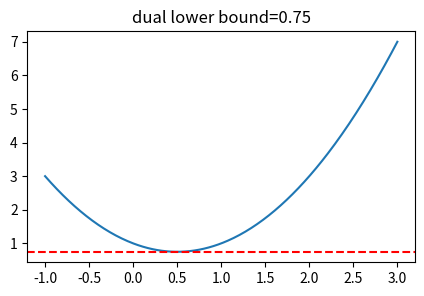
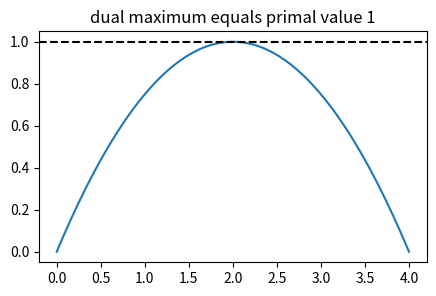
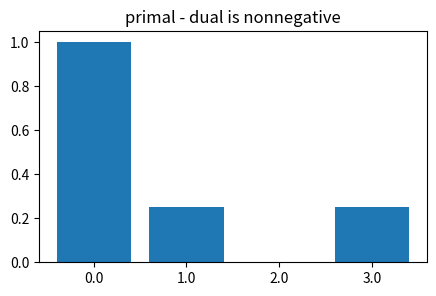
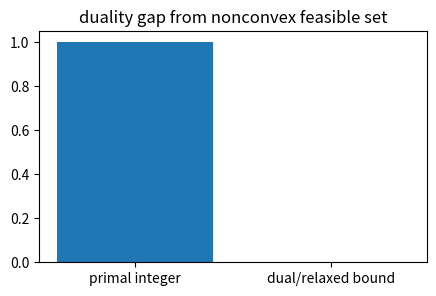
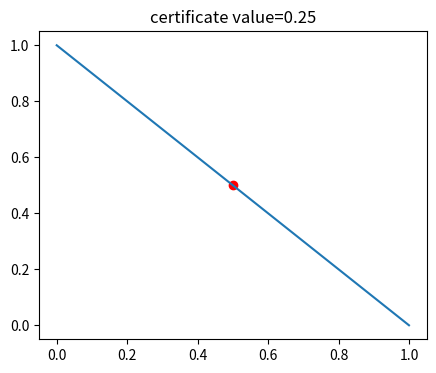

Recreate these plots in Python, in order.
import numpy as np, matplotlib.pyplot as plt, math, itertools
np.random.seed(0)
def zero_one(pred,y): return np.mean(np.asarray(pred)!=np.asarray(y))
print('setup ok')

# 1) Lagrangian lower bound for min x^2 subject x>=1
mu=1.; xs=np.linspace(-1,3,300); L=xs**2+mu*(1-xs); lower=L.min(); plt.figure(figsize=(5,3)); plt.plot(xs,L); plt.axhline(lower,c='r',ls='--'); plt.title(f'dual lower bound={lower:.2f}')
assert abs(lower-0.75)<1e-3

# 2) best multiplier closes the gap
mus=np.linspace(0,4,200); q=[]
for mu in mus:
    xs=np.linspace(-1,3,1000); q.append((xs**2+mu*(1-xs)).min())
plt.figure(figsize=(5,3)); plt.plot(mus,q); plt.axhline(1,c='k',ls='--'); plt.title('dual maximum equals primal value 1')
assert abs(max(q)-1)<1e-3

# 3) weak duality: every dual value is below primal feasible value
primal=1.; mus=np.array([0.,1.,2.,3.]); q=np.array([0.,0.75,1.,0.75])
plt.figure(figsize=(5,3)); plt.bar([str(m) for m in mus],primal-q); plt.title('primal - dual is nonnegative')
assert np.all(primal-q>=-1e-12)

# 4) nonconvex discrete problem can leave a gap
# min x over x in {-1,1}, constraint x>=0 => primal 1; relaxation x in [-1,1] has value 0 at boundary lower bound
primal=1.; dual_relax=0.; plt.figure(figsize=(5,3)); plt.bar(['primal integer','dual/relaxed bound'],[primal,dual_relax]); plt.title('duality gap from nonconvex feasible set')
assert primal-dual_relax==1

# 5) Wolfe dual certificate for equality-constrained quadratic
# min 0.5||x||^2 s.t. [1,1]x=1 has x=(.5,.5), lambda=-.5
x=np.array([.5,.5]); lam=-.5; A=np.array([1.,1.]); stat=x+lam*A; val=0.5*x@x
plt.figure(figsize=(5,4)); plt.scatter([x[0]],[x[1]],c='r'); plt.plot([0,1],[1,0]); plt.title(f'certificate value={val:.2f}')
assert np.allclose(stat,[0,0]) and abs(val-0.25)<1e-12
